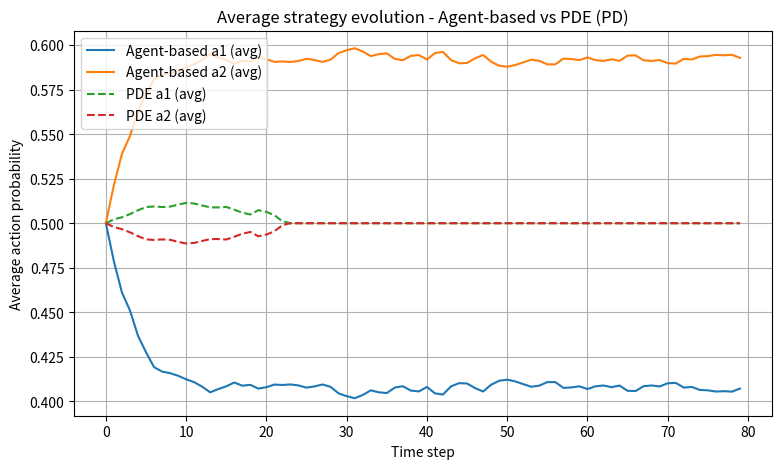
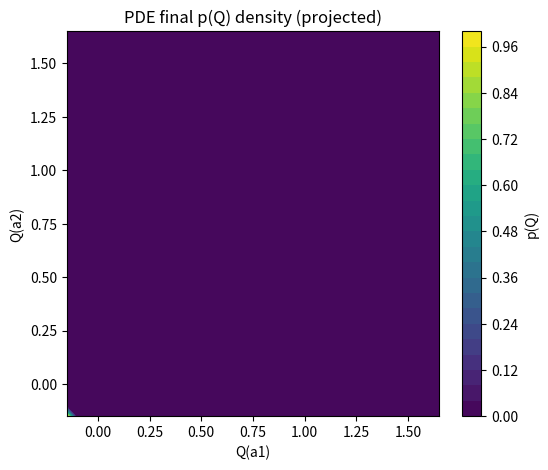

Generate these figures, in order, with matplotlib:
# Filename: marl_pde_vs_agentbased.py
# 完整实现：Agent-based Q-learning + PDE（m=2 情形）
# [redacted]
# 运行：python marl_pde_vs_agentbased.py
# 依赖：numpy, matplotlib

import numpy as np
import matplotlib.pyplot as plt
from math import factorial
import random

# --------------------------- 配置（可修改） ---------------------------
np.random.seed(0)
random.seed(0)

# 博弈矩阵（示例：论文中的 Prisoner's Dilemma）
R_PD = np.array([[1.0, 0.0],
                 [1.5, 0.0]])
games = {'PD': R_PD}

# 学习与数值参数（可根据需要调整）
beta = 2.0       # Boltzmann 温度（公式 1）
alpha = 0.4      # 学习率（公式 2）
k = 4            # 每个智能体的邻居数（规则图度）
T_steps = 80     # 模拟时间步数（Agent 与 PDE 的时间步数量）
dt = 0.1         # PDE 时间步长（显式欧拉）
grid_n = 41      # PDE 网格密度（每轴点数）
N_agents = 2000  # Agent-based 仿真中智能体数量（越大越接近 PDE 假设）

# --------------------------- 工具函数 ---------------------------
def softmax_prob(Qvec, beta):
    """
    稳定的 Boltzmann (softmax) 计算：输入为一维 Qvec（长度 m=2）
    返回各动作概率（和为1）
    注意：为数值稳定性可做减 max 操作（此处简单实现）
    """
    shift = np.max(beta * Qvec)
    ex = np.exp(beta * Qvec - shift)
    return ex / np.sum(ex)

def multinomial_prob_two_actions(k_counts, xbar):
    """
    计算 m=2 时的多项式（多项分布）概率 f(gamma)
    k_counts: (k1, k2), xbar: (p1, p2)
    返回 f(gamma) = k!/(k1! k2!) * p1^k1 * p2^k2
    """
    k = sum(k_counts)
    k1, k2 = k_counts
    coeff = factorial(k) // (factorial(k1) * factorial(k2))
    return coeff * (xbar[0]**k1) * (xbar[1]**k2)

# --------------------------- Agent-based Q-learning（Algorithm 1） ---------------------------
def agent_based_sim(R, N=N_agents, T=T_steps, k=k):
    """
    Agent-based Q-learning:
    - N agents
    - 每个 agent 保持 Q（长度 m=2）
    - 每步根据 Boltzmann 策略采样动作
    - 每个 agent 随机抽取 k 个邻居（近似规则图）
    - 与每个邻居博弈并平均奖励；更新 Q（只更新被执行动作对应的值）
    返回：
      avg_strategy_history: T x m 的数组（每步群体平均策略）
      Q: 最终 Q 矩阵 N x m
    """
    m = 2
    Q = np.zeros((N, m))  # 初始 Q 全零（可改为随机）
    avg_strategy_history = []

    for t in range(T):
        # 1) 每个 agent 计算 softmax 概率并采样动作
        probs = np.exp(beta * Q)
        probs = probs / probs.sum(axis=1, keepdims=True)  # shape (N,m)
        # 采样动作（每个 agent 一次）
        actions = [np.random.choice(m, p=probs[i]) for i in range(N)]

        # 2) 对每个 agent 随机抽取 k 个邻居并计算平均奖励
        rewards = np.zeros(N)
        for i in range(N):
            ai = actions[i]
            # 随机选择邻居（无自环）；注意：这是近似规则图，如需严格规则图请固定邻接
            neighbors = random.sample([j for j in range(N) if j != i], k)
            r_sum = 0.0
            for j in neighbors:
                aj = actions[j]
                r_sum += R[ai, aj]
            rewards[i] = r_sum / k

        # 3) 更新 Q（只更新所采取动作对应的 Q）
        for i in range(N):
            a = actions[i]
            Q[i, a] = Q[i, a] + alpha * (rewards[i] - Q[i, a])

        # 4) 记录群体平均策略（这里取每个 agent 的 softmax 概率平均）
        avg_prob = probs.mean(axis=0)
        avg_strategy_history.append(avg_prob.copy())

    return np.array(avg_strategy_history), Q

# --------------------------- PDE 数值解（有限差分，m=2） ---------------------------
def pde_solver(R, grid_n=grid_n, T=T_steps, dt=dt, k=k):
    """
    PDE 数值解（基于论文公式(15),(16)的离散化实现，m=2）：
    - 在 Q 空间（Q1, Q2）建立一个 grid_n x grid_n 的网格
    - p(Q,t) 在网格上表示为矩阵 p
    - 时间推进：显式欧拉 p_{t+dt} = p_t + dt * RHS（RHS 根据论文公式离散化）
    返回：
      avg_strategy_history: T x 2 的平均策略随时间演化
      p: 最终的 p(Q) 网格（归一化）
      (q1, q2): 网格坐标一维数组
      (Q1, Q2): 网格二维坐标矩阵
    """
    m = 2
    rmin = float(np.min(R))
    rmax = float(np.max(R))
    # 给网格范围加一点 margin（确保 Q 空间覆盖）
    margin = 0.1 * (rmax - rmin + 1e-8)
    qmin = rmin - margin
    qmax = rmax + margin

    q1 = np.linspace(qmin, qmax, grid_n)
    q2 = np.linspace(qmin, qmax, grid_n)
    dq1 = q1[1] - q1[0]
    dq2 = q2[1] - q2[0]
    Q1, Q2 = np.meshgrid(q1, q2, indexing='ij')

    # 初始 p(Q,0)：小高斯峰（集中在 (0,0)）
    sigma = 0.02 * (qmax - qmin + 1e-8)
    p = np.exp(-((Q1 - 0.0)**2 + (Q2 - 0.0)**2) / (2 * sigma**2))
    p = p / p.sum()

    avg_strategy_history = []
    gamma_list = [(i, k - i) for i in range(k + 1)]  # m=2 的所有 gamma

    for step in range(T):
        # 1) 网格上每点的策略（Boltzmann）
        x1 = np.exp(beta * Q1)
        x2 = np.exp(beta * Q2)
        denom = x1 + x2
        prob_a1 = x1 / denom
        prob_a2 = x2 / denom

        # 2) 计算整体平均策略 \bar{x}（离散积分）
        xbar1 = (p * prob_a1).sum()
        xbar2 = (p * prob_a2).sum()
        xbar = (xbar1, xbar2)
        avg_strategy_history.append(np.array([xbar1, xbar2]))

        # 3) 计算 RHS（对每个 gamma 求和）
        RHS = np.zeros_like(p)
        # f(γ) 对每个 gamma 的值
        f_vals = [multinomial_prob_two_actions(g, xbar) for g in gamma_list]

        # S1 = p * prob_a1, S2 = p * prob_a2
        S1 = p * prob_a1
        S2 = p * prob_a2

        # 计算导数 ∂(p x)/∂Q1 和 ∂(p x)/∂Q2（数值差分）
        dS1_dQ1 = np.zeros_like(S1)
        dS2_dQ2 = np.zeros_like(S2)

        # Q1 方向中心差分（内部），边界用一阶前/后差
        dS1_dQ1[1:-1, :] = (S1[2:, :] - S1[:-2, :]) / (2 * dq1)
        dS1_dQ1[0, :] = (S1[1, :] - S1[0, :]) / dq1
        dS1_dQ1[-1, :] = (S1[-1, :] - S1[-2, :]) / dq1

        # Q2 方向中心差分（内部），边界用一阶前/后差
        dS2_dQ2[:, 1:-1] = (S2[:, 2:] - S2[:, :-2]) / (2 * dq2)
        dS2_dQ2[:, 0] = (S2[:, 1] - S2[:, 0]) / dq2
        dS2_dQ2[:, -1] = (S2[:, -1] - S2[:, -2]) / dq2

        # 对每个 gamma 贡献进行累加
        for idx_gamma, gamma in enumerate(gamma_list):
            k1_count, k2_count = gamma
            f_g = f_vals[idx_gamma]
            # 计算即时奖励 r(a1|gamma), r(a2|gamma)（公式 (5)-(6) 离散化）
            r_a1 = (1.0 / k) * (k1_count * R[0, 0] + k2_count * R[0, 1])
            r_a2 = (1.0 / k) * (k1_count * R[1, 0] + k2_count * R[1, 1])
            # v_j = alpha * (r - Q_j)
            v1 = alpha * (r_a1 - Q1)
            v2 = alpha * (r_a2 - Q2)
            # RHS 累加： f(γ) * ( v1 * ∂(p x_a1)/∂Q1 + v2 * ∂(p x_a2)/∂Q2 )
            RHS += f_g * (v1 * dS1_dQ1 + v2 * dS2_dQ2)

        # 4) 时间推进（显式欧拉）
        p = p + dt * RHS

        # 保持 p 非负并归一化
        p = np.maximum(p, 0)
        s = p.sum()
        if s <= 0:
            # 若数值退化，重新初始化为小高斯
            p = np.exp(-((Q1 - 0.0)**2 + (Q2 - 0.0)**2) / (2 * sigma**2))
            p = p / p.sum()
        else:
            p = p / s

    return np.array(avg_strategy_history), p, (q1, q2), (Q1, Q2)

# --------------------------- 主程序：运行并绘图 ---------------------------
def main():
    R = games['PD']
    print("开始 Agent-based 仿真...")
    agent_hist, Q_final = agent_based_sim(R, N=N_agents, T=T_steps, k=k)
    print("Agent-based 仿真完成。")

    print("开始 PDE 求解...")
    pde_hist, p_final, (q1, q2), (Q1, Q2) = pde_solver(R, grid_n=grid_n, T=T_steps, dt=dt, k=k)
    print("PDE 求解完成。")

    # 绘制平均策略随时间的对比
    t = np.arange(T_steps)
    plt.figure(figsize=(9,5))
    plt.plot(t, agent_hist[:, 0], label='Agent-based a1 (avg)')
    plt.plot(t, agent_hist[:, 1], label='Agent-based a2 (avg)')
    plt.plot(t, pde_hist[:, 0], '--', label='PDE a1 (avg)')
    plt.plot(t, pde_hist[:, 1], '--', label='PDE a2 (avg)')
    plt.xlabel('Time step')
    plt.ylabel('Average action probability')
    plt.title("Average strategy evolution - Agent-based vs PDE (PD)")
    plt.legend()
    plt.grid(True)
    plt.show()

    # PDE 最终 p(Q) 的热图（Q1-Q2 投影）
    plt.figure(figsize=(6,5))
    plt.contourf(Q1, Q2, p_final, levels=30)
    plt.xlabel('Q(a1)')
    plt.ylabel('Q(a2)')
    plt.title('PDE final p(Q) density (projected)')
    plt.colorbar(label='p(Q)')
    plt.show()

    print("Agent-based final average strategy:", agent_hist[-1])
    print("PDE final average strategy:", pde_hist[-1])

if __name__ == "__main__":
    main()
